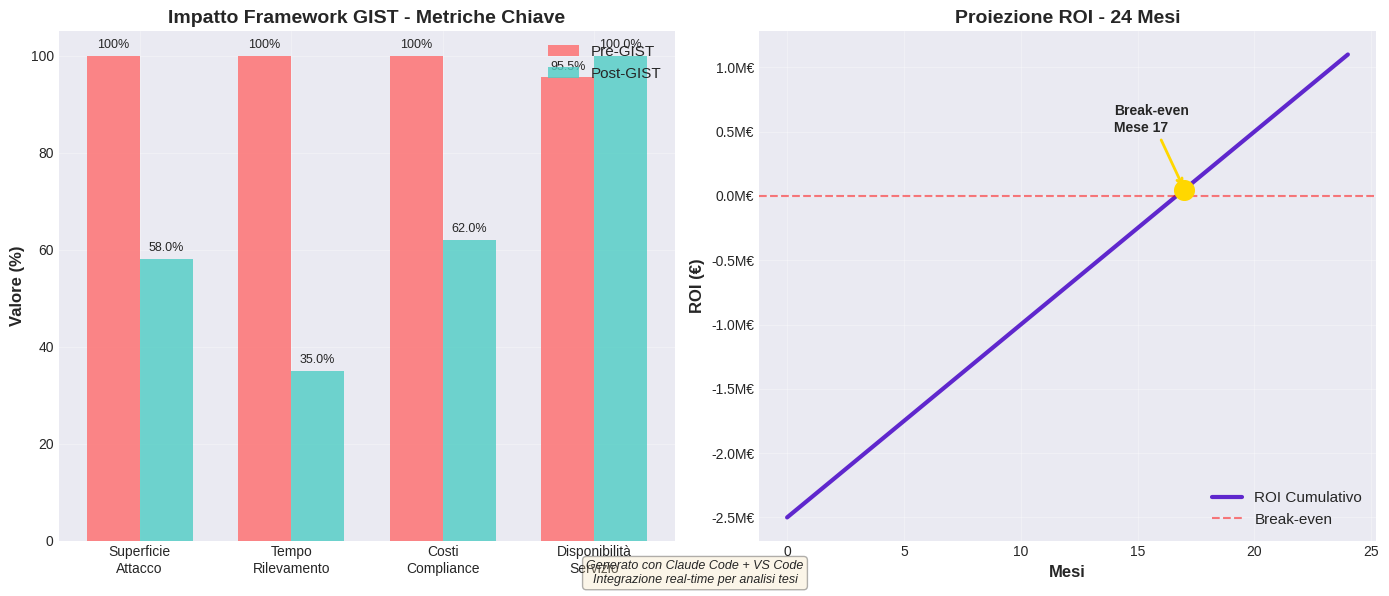

Recreate this plot in Python. (Note: this script raises an exception after producing the figure.)
"""
Esempio di integrazione Claude Code + VS Code per generazione grafici tesi
"""
import matplotlib.pyplot as plt
import numpy as np
import seaborn as sns
from matplotlib.patches import Rectangle
import matplotlib.patches as mpatches

# Configurazione stile per tesi
plt.style.use('seaborn-v0_8-darkgrid')
sns.set_palette("husl")

# Dati esempio: Metriche di sicurezza pre/post implementazione GIST
categories = ['Superficie\nAttacco', 'Tempo\nRilevamento', 'Costi\nCompliance', 'Disponibilità\nServizio']
pre_implementation = [100, 100, 100, 95.5]
post_implementation = [58, 35, 62, 99.95]

# Creazione figura
fig, (ax1, ax2) = plt.subplots(1, 2, figsize=(14, 6))

# Grafico 1: Confronto Pre/Post
x = np.arange(len(categories))
width = 0.35

bars1 = ax1.bar(x - width/2, pre_implementation, width, label='Pre-GIST', color='#ff6b6b', alpha=0.8)
bars2 = ax1.bar(x + width/2, post_implementation, width, label='Post-GIST', color='#4ecdc4', alpha=0.8)

ax1.set_ylabel('Valore (%)', fontsize=12, fontweight='bold')
ax1.set_title('Impatto Framework GIST - Metriche Chiave', fontsize=14, fontweight='bold')
ax1.set_xticks(x)
ax1.set_xticklabels(categories, fontsize=10)
ax1.legend(loc='upper right', fontsize=11)
ax1.grid(True, alpha=0.3)

# Aggiungi valori sopra le barre
for bars in [bars1, bars2]:
    for bar in bars:
        height = bar.get_height()
        ax1.text(bar.get_x() + bar.get_width()/2., height + 1,
                f'{height:.1f}%' if height < 100 else f'{height:.0f}%',
                ha='center', va='bottom', fontsize=9)

# Grafico 2: ROI Timeline
months = np.arange(0, 25)
investment = -2500000  # 2.5M€ investimento iniziale
monthly_savings = 150000  # 150k€ risparmi mensili
cumulative_roi = [investment + monthly_savings * m for m in months]
break_even = next((i for i, v in enumerate(cumulative_roi) if v > 0), None)

ax2.plot(months, cumulative_roi, linewidth=3, color='#5f27cd', label='ROI Cumulativo')
ax2.axhline(y=0, color='red', linestyle='--', alpha=0.5, label='Break-even')
if break_even:
    ax2.scatter(break_even, cumulative_roi[break_even], color='gold', s=200, zorder=5)
    ax2.annotate(f'Break-even\nMese {break_even}', 
                xy=(break_even, cumulative_roi[break_even]),
                xytext=(break_even-3, 500000),
                arrowprops=dict(arrowstyle='->', color='gold', lw=2),
                fontsize=10, fontweight='bold')

ax2.set_xlabel('Mesi', fontsize=12, fontweight='bold')
ax2.set_ylabel('ROI (€)', fontsize=12, fontweight='bold')
ax2.set_title('Proiezione ROI - 24 Mesi', fontsize=14, fontweight='bold')
ax2.grid(True, alpha=0.3)
ax2.legend(loc='lower right', fontsize=11)

# Formattazione asse Y per valori in milioni
ax2.yaxis.set_major_formatter(plt.FuncFormatter(lambda x, p: f'{x/1e6:.1f}M€'))

# Info box
info_text = "Generato con Claude Code + VS Code\nIntegrazione real-time per analisi tesi"
fig.text(0.5, 0.02, info_text, ha='center', fontsize=9, style='italic', 
         bbox=dict(boxstyle='round', facecolor='wheat', alpha=0.3))

plt.tight_layout()

# Salva in formato PDF e PNG
output_path = 'C:/Users/<user>/newtesi/figure/thesis_figures/cap5/'
plt.savefig(f'{output_path}example_integration.pdf', dpi=300, bbox_inches='tight')
plt.savefig(f'{output_path}example_integration.png', dpi=150, bbox_inches='tight')

print("Grafici generati con successo!")
print(f"Salvati in: {output_path}")
print("Formati: PDF (per LaTeX) e PNG (per preview)")